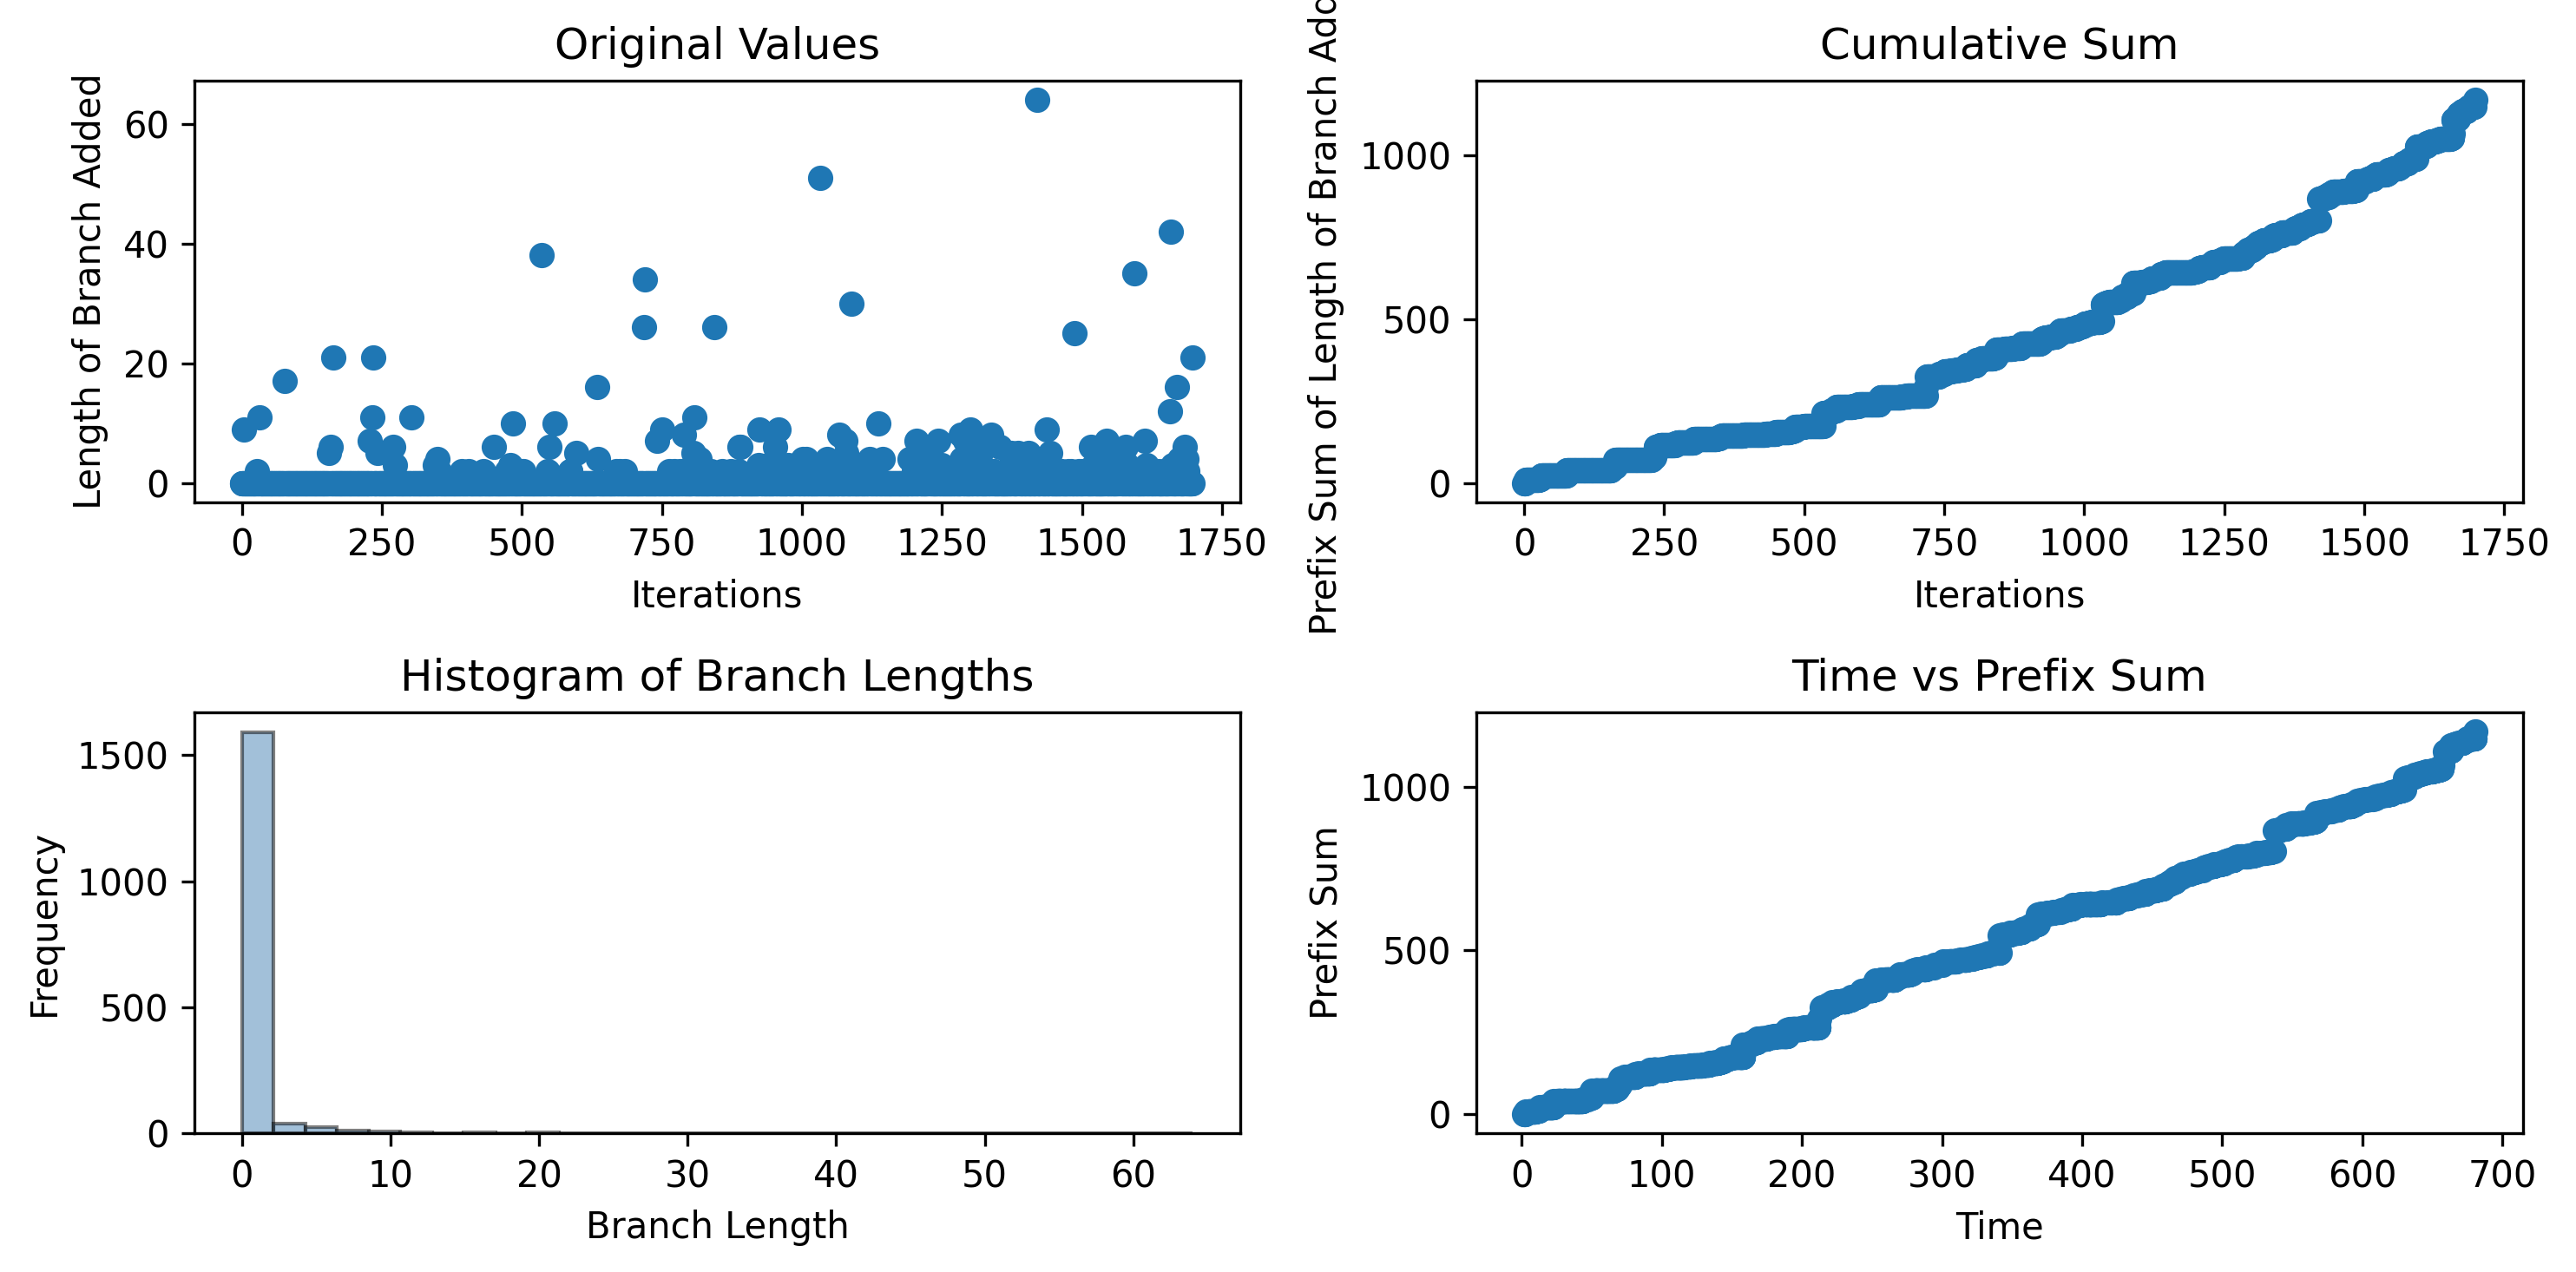

The table this chart was drawn from, first rows:
0, 0, 0, 9, 0, 0, 0, 0, 0, 0, 0, 0, 0, 0, 0, 0, 0, 0, 0, 0, 0, 0, 0, 0
1.917, 2.234, 2.554, 2.863, 4.649, 4.955, 5.255, 5.56, 5.854, 5.854, 6.19, 6.498, 6.806, 6.806, 7.12, 7.12, 7.431, 7.741, 8.041, 8.372, 8.675, 8.675, 8.979, 9.28
